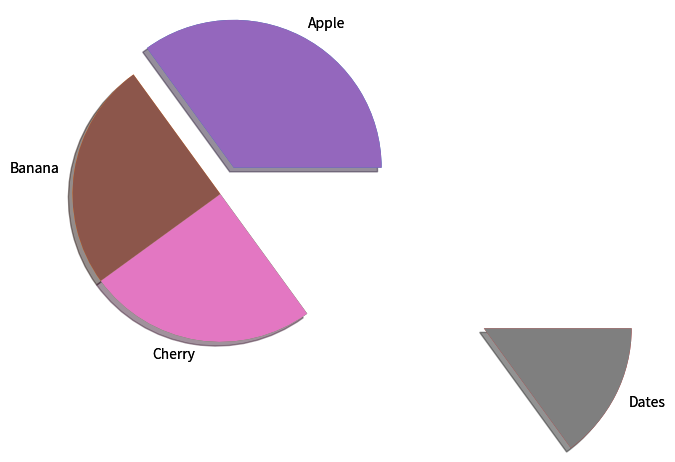

This figure's Python source:
# import matplotlib.pyplot as plt
# import numpy as np
# y=np.array([35,25,25,15])
# plt.pie(y)
# plt.show()

# Adding labels
# import matplotlib.pyplot as plt
# import numpy as np
# y=np.array([35,25,25,15])
# mylabels=["Apple","Banana","Cherry","Dates"]
# plt.pie(y,labels=mylabels)
# plt.show()

# Start Angle
# plt.pie(y,labels=mylabels,startangle=90)

# Explode
import matplotlib.pyplot as plt
import numpy as np
y=np.array([35,25,25,15])
mylabels=["Apple","Banana","Cherry","Dates"]
myexplode=[0.2,0,0,2]
plt.pie(y,labels=mylabels,explode=myexplode)
plt.show()
# Shadow
plt.pie(y,labels=mylabels,explode=myexplode,shadow=True)
plt.show()
